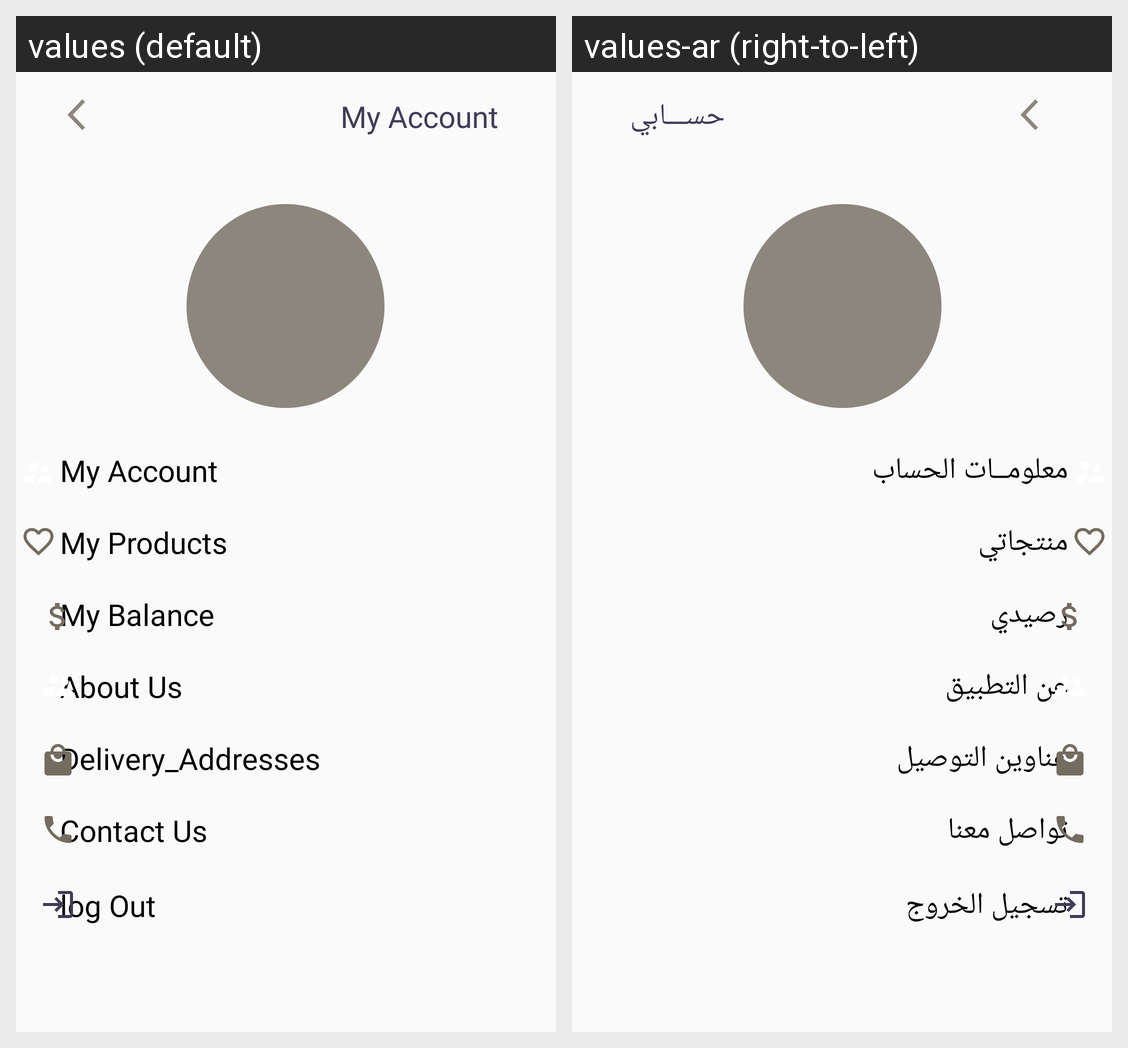

This grid shows one Android layout under two languages. Give, for every string resource on the screen, its name, the default text and each shown locale's text.
Android screen res/layout/fragment_profile.xml rendered under 2 locales, left to right: values (default), values-ar (right-to-left). Device: Nexus 5 (rendered at 1080×1920; each locale shown at half size, 540×960, under a caption strip naming it); theme AppTheme.
Strings drawn on this screen, with the default value and each locale's value (text and hints the layout hard-codes, and strings that could not be matched under every locale, appear in the picture but are not listed):

my_account
  values: My Account
  values-ar: حســـابي

MyAccount
  values: My Account
  values-ar: معلومــات الحساب

my_products
  values: My Products
  values-ar: منتجاتي

my_Balance
  values: My Balance
  values-ar: رصيدي

Delivery_Addresses
  values: Delivery_Addresses
  values-ar: عناوين التوصيل

about_us
  values: About Us
  values-ar: عن التطبيق

contact_us
  values: Contact Us
  values-ar: تواصل معنا

log_out
  values: log Out
  values-ar: تسجيل الخروج
